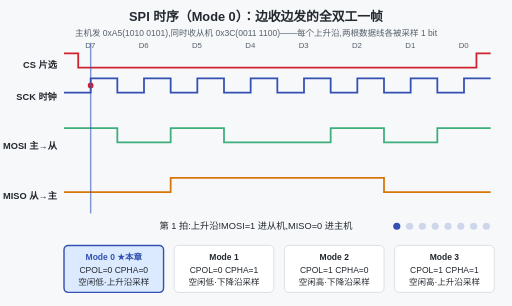
t = 0.00 s
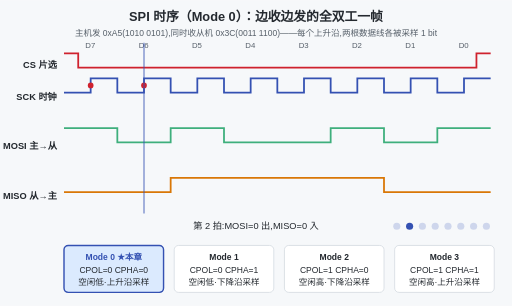
t = 1.25 s
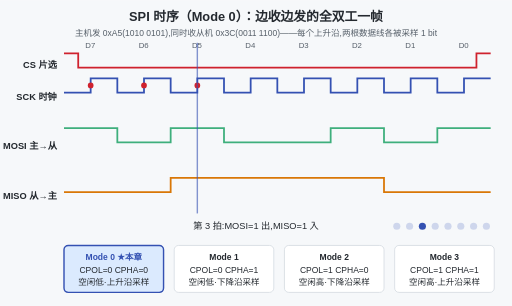
t = 2.75 s
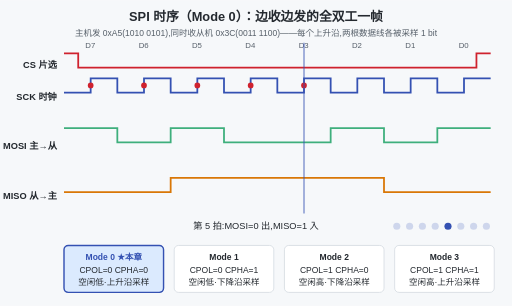
t = 4.00 s
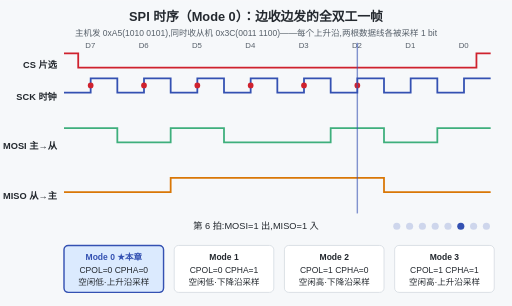
t = 5.25 s
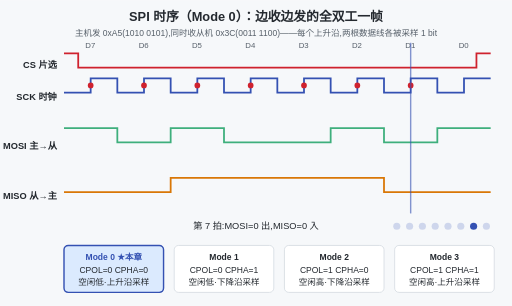
t = 6.75 s

The animated SVG that drew these frames (rendered in a browser with its animation timeline set to each time). Animation: 29 SMIL elements (animate=29); one cycle of 8.00 s, repeats indefinitely.

<svg xmlns="http://www.w3.org/2000/svg" viewBox="0 0 720 430" font-family="'Microsoft YaHei',sans-serif">
  <title>SPI 时序（Mode 0）：边收边发的全双工一帧</title>
  <desc>SPI 时序（Mode 0）：边收边发的全双工一帧。主机发 0xA5(1010 0101),同时收从机 0x3C(0011 1100)——每个上升沿,两根数据线各被采样 1 bit。四条波形按游标推进的速度被逻辑分析仪逐点画出，采样点在被采到的那一拍才亮起</desc>
  <rect width="720" height="430" fill="#f6f8fa"/>
  <text x="360" y="30" text-anchor="middle" font-size="18" font-weight="bold" fill="#24292f">SPI 时序（Mode 0）：边收边发的全双工一帧</text>
  <text x="360" y="50" text-anchor="middle" font-size="12" fill="#57606a">主机发 0xA5(1010 0101),同时收从机 0x3C(0011 1100)——每个上升沿,两根数据线各被采样 1 bit</text>

  <!-- 行标签 -->
  <g font-size="13" font-weight="bold" fill="#24292f">
    <text x="80" y="95" text-anchor="end">CS 片选</text>
    <text x="80" y="140" text-anchor="end">SCK 时钟</text>
    <text x="80" y="210" text-anchor="end">MOSI 主→从</text>
    <text x="80" y="280" text-anchor="end">MISO 从→主</text>
  </g>

  <!-- 位序号 -->
  <g font-size="11" fill="#57606a" text-anchor="middle">
    <text x="127" y="68">D7</text><text x="202" y="68">D6</text><text x="277" y="68">D5</text><text x="352" y="68">D4</text>
    <text x="427" y="68">D3</text><text x="502" y="68">D2</text><text x="577" y="68">D1</text><text x="652" y="68">D0</text>
  </g>

  <!-- CS: 高→拉低一整帧→拉高 -->
  <!-- 爬线：dasharray = (真实弧长 L + 1200) ; L，dashoffset 从 1200+L(全隐) 走到 1200(全显)。
       每拍的偏移量按 x 等比换算（可见弧长 = L·x进度），于是四条波形的笔尖互相齐平、也跟上离散游标。 -->
  <path d="M90,75 L110,75 L110,95 L670,95 L670,75 L690,75" stroke="#cf222e" stroke-width="2.5" fill="none"
        stroke-dasharray="1840;640" stroke-dashoffset="1800">
    <animate attributeName="stroke-dashoffset" values="1800;1720;1640;1560;1480;1400;1320;1200;1200" keyTimes="0;0.125;0.25;0.375;0.5;0.625;0.75;0.875;1" dur="8s" repeatCount="indefinite"/>
  </path>

  <!-- SCK Mode0: 空闲低,每格后半格高,上升沿在格中央(采样点) -->
  <path d="M90,130 L127.5,130 L127.5,110 L165,110 L165,130 L202.5,130 L202.5,110 L240,110 L240,130 L277.5,130 L277.5,110 L315,110 L315,130 L352.5,130 L352.5,110 L390,110 L390,130 L427.5,130 L427.5,110 L465,110 L465,130 L502.5,130 L502.5,110 L540,110 L540,130 L577.5,130 L577.5,110 L615,110 L615,130 L652.5,130 L652.5,110 L690,110" stroke="#3451b2" stroke-width="2.5" fill="none"
        stroke-dasharray="2100;900" stroke-dashoffset="2044">
    <animate attributeName="stroke-dashoffset" values="2044;1931;1819;1706;1594;1481;1369;1200;1200" keyTimes="0;0.125;0.25;0.375;0.5;0.625;0.75;0.875;1" dur="8s" repeatCount="indefinite"/>
  </path>

  <!-- MOSI 0xA5: 1 0 1 0 0 1 0 1 (高=180 低=200) -->
  <path d="M90,180 L165,180 L165,200 L240,200 L240,180 L315,180 L315,200 L465,200 L465,180 L540,180 L540,200 L615,200 L615,180 L690,180" stroke="#3eaf7c" stroke-width="2.5" fill="none"
        stroke-dasharray="1920;720" stroke-dashoffset="1875">
    <animate attributeName="stroke-dashoffset" values="1875;1785;1695;1605;1515;1425;1335;1200;1200" keyTimes="0;0.125;0.25;0.375;0.5;0.625;0.75;0.875;1" dur="8s" repeatCount="indefinite"/>
  </path>

  <!-- MISO 0x3C: 0 0 1 1 1 1 0 0 (高=250 低=270) -->
  <path d="M90,270 L240,270 L240,250 L540,250 L540,270 L690,270" stroke="#d97706" stroke-width="2.5" fill="none"
        stroke-dasharray="1840;640" stroke-dashoffset="1800">
    <animate attributeName="stroke-dashoffset" values="1800;1720;1640;1560;1480;1400;1320;1200;1200" keyTimes="0;0.125;0.25;0.375;0.5;0.625;0.75;0.875;1" dur="8s" repeatCount="indefinite"/>
  </path>

  <!-- 采样点(8 个上升沿)：游标走到哪一拍，哪一拍的红点才亮 -->
  <g fill="#cf222e">
    <circle cx="127.5" cy="120" r="4"/><circle cx="202.5" cy="120" r="4" opacity="0"><animate attributeName="opacity" calcMode="discrete" values="0;1;1;1;1;1;1;1;1" keyTimes="0;0.125;0.25;0.375;0.5;0.625;0.75;0.875;1" dur="8s" repeatCount="indefinite"/></circle><circle cx="277.5" cy="120" r="4" opacity="0"><animate attributeName="opacity" calcMode="discrete" values="0;0;1;1;1;1;1;1;1" keyTimes="0;0.125;0.25;0.375;0.5;0.625;0.75;0.875;1" dur="8s" repeatCount="indefinite"/></circle><circle cx="352.5" cy="120" r="4" opacity="0"><animate attributeName="opacity" calcMode="discrete" values="0;0;0;1;1;1;1;1;1" keyTimes="0;0.125;0.25;0.375;0.5;0.625;0.75;0.875;1" dur="8s" repeatCount="indefinite"/></circle>
    <circle cx="427.5" cy="120" r="4" opacity="0"><animate attributeName="opacity" calcMode="discrete" values="0;0;0;0;1;1;1;1;1" keyTimes="0;0.125;0.25;0.375;0.5;0.625;0.75;0.875;1" dur="8s" repeatCount="indefinite"/></circle><circle cx="502.5" cy="120" r="4" opacity="0"><animate attributeName="opacity" calcMode="discrete" values="0;0;0;0;0;1;1;1;1" keyTimes="0;0.125;0.25;0.375;0.5;0.625;0.75;0.875;1" dur="8s" repeatCount="indefinite"/></circle><circle cx="577.5" cy="120" r="4" opacity="0"><animate attributeName="opacity" calcMode="discrete" values="0;0;0;0;0;0;1;1;1" keyTimes="0;0.125;0.25;0.375;0.5;0.625;0.75;0.875;1" dur="8s" repeatCount="indefinite"/></circle><circle cx="652.5" cy="120" r="4" opacity="0"><animate attributeName="opacity" calcMode="discrete" values="0;0;0;0;0;0;0;1;1" keyTimes="0;0.125;0.25;0.375;0.5;0.625;0.75;0.875;1" dur="8s" repeatCount="indefinite"/></circle>
  </g>
  <!-- 游标:8 拍离散,8s 一轮（每拍 1s，跟着 SCK 的边沿走） -->
  <line x1="127.5" y1="60" x2="127.5" y2="300" stroke="#3451b2" stroke-width="2" opacity="0.6">
    <animate attributeName="x1" values="127.5;202.5;277.5;352.5;427.5;502.5;577.5;652.5" calcMode="discrete" dur="8s" repeatCount="indefinite"/>
    <animate attributeName="x2" values="127.5;202.5;277.5;352.5;427.5;502.5;577.5;652.5" calcMode="discrete" dur="8s" repeatCount="indefinite"/>
  </line>

  <!-- 逐拍解说 -->
  <g font-size="13" fill="#24292f" text-anchor="middle">
    <text x="360" y="322" opacity="0">第 1 拍:上升沿!MOSI=1 进从机,MISO=0 进主机<animate attributeName="opacity" values="1;0;0;0;0;0;0;0" calcMode="discrete" dur="8s" repeatCount="indefinite"/></text>
    <text x="360" y="322" opacity="0">第 2 拍:MOSI=0 出,MISO=0 入<animate attributeName="opacity" values="0;1;0;0;0;0;0;0" calcMode="discrete" dur="8s" repeatCount="indefinite"/></text>
    <text x="360" y="322" opacity="0">第 3 拍:MOSI=1 出,MISO=1 入<animate attributeName="opacity" values="0;0;1;0;0;0;0;0" calcMode="discrete" dur="8s" repeatCount="indefinite"/></text>
    <text x="360" y="322" opacity="0">第 4 拍:MOSI=0 出,MISO=1 入<animate attributeName="opacity" values="0;0;0;1;0;0;0;0" calcMode="discrete" dur="8s" repeatCount="indefinite"/></text>
    <text x="360" y="322" opacity="0">第 5 拍:MOSI=0 出,MISO=1 入<animate attributeName="opacity" values="0;0;0;0;1;0;0;0" calcMode="discrete" dur="8s" repeatCount="indefinite"/></text>
    <text x="360" y="322" opacity="0">第 6 拍:MOSI=1 出,MISO=1 入<animate attributeName="opacity" values="0;0;0;0;0;1;0;0" calcMode="discrete" dur="8s" repeatCount="indefinite"/></text>
    <text x="360" y="322" opacity="0">第 7 拍:MOSI=0 出,MISO=0 入<animate attributeName="opacity" values="0;0;0;0;0;0;1;0" calcMode="discrete" dur="8s" repeatCount="indefinite"/></text>
    <text x="360" y="322" opacity="0">第 8 拍:MOSI=1 出,MISO=0 入——CS 拉高,一帧结束<animate attributeName="opacity" values="0;0;0;0;0;0;0;1" calcMode="discrete" dur="8s" repeatCount="indefinite"/></text>
  </g>

  <!-- 阶段指示点：8 拍一排，落在字幕那一行的右侧（下方四模式对照占满了 y≥345，只能同排） -->
  <g transform="translate(558,318)" fill="#3451b2">
    <circle cx="0" cy="0" r="5" opacity="1"><animate attributeName="opacity" calcMode="discrete" values="1;0.2;0.2;0.2;0.2;0.2;0.2;0.2;0.2" keyTimes="0;0.125;0.25;0.375;0.5;0.625;0.75;0.875;1" dur="8s" repeatCount="indefinite"/></circle>
    <circle cx="18" cy="0" r="5" opacity="0.2"><animate attributeName="opacity" calcMode="discrete" values="0.2;1;0.2;0.2;0.2;0.2;0.2;0.2;0.2" keyTimes="0;0.125;0.25;0.375;0.5;0.625;0.75;0.875;1" dur="8s" repeatCount="indefinite"/></circle>
    <circle cx="36" cy="0" r="5" opacity="0.2"><animate attributeName="opacity" calcMode="discrete" values="0.2;0.2;1;0.2;0.2;0.2;0.2;0.2;0.2" keyTimes="0;0.125;0.25;0.375;0.5;0.625;0.75;0.875;1" dur="8s" repeatCount="indefinite"/></circle>
    <circle cx="54" cy="0" r="5" opacity="0.2"><animate attributeName="opacity" calcMode="discrete" values="0.2;0.2;0.2;1;0.2;0.2;0.2;0.2;0.2" keyTimes="0;0.125;0.25;0.375;0.5;0.625;0.75;0.875;1" dur="8s" repeatCount="indefinite"/></circle>
    <circle cx="72" cy="0" r="5" opacity="0.2"><animate attributeName="opacity" calcMode="discrete" values="0.2;0.2;0.2;0.2;1;0.2;0.2;0.2;0.2" keyTimes="0;0.125;0.25;0.375;0.5;0.625;0.75;0.875;1" dur="8s" repeatCount="indefinite"/></circle>
    <circle cx="90" cy="0" r="5" opacity="0.2"><animate attributeName="opacity" calcMode="discrete" values="0.2;0.2;0.2;0.2;0.2;1;0.2;0.2;0.2" keyTimes="0;0.125;0.25;0.375;0.5;0.625;0.75;0.875;1" dur="8s" repeatCount="indefinite"/></circle>
    <circle cx="108" cy="0" r="5" opacity="0.2"><animate attributeName="opacity" calcMode="discrete" values="0.2;0.2;0.2;0.2;0.2;0.2;1;0.2;0.2" keyTimes="0;0.125;0.25;0.375;0.5;0.625;0.75;0.875;1" dur="8s" repeatCount="indefinite"/></circle>
    <circle cx="126" cy="0" r="5" opacity="0.2"><animate attributeName="opacity" calcMode="discrete" values="0.2;0.2;0.2;0.2;0.2;0.2;0.2;1;1" keyTimes="0;0.125;0.25;0.375;0.5;0.625;0.75;0.875;1" dur="8s" repeatCount="indefinite"/></circle>
  </g>

  <!-- 四模式对照 -->
  <g font-size="12" text-anchor="middle">
    <rect x="90" y="345" width="140" height="66" rx="6" fill="#dbeafe" stroke="#3451b2" stroke-width="2"/>
    <text x="160" y="366" font-weight="bold" fill="#3451b2">Mode 0 ★本章</text>
    <text x="160" y="384" fill="#24292f">CPOL=0 CPHA=0</text>
    <text x="160" y="401" fill="#24292f">空闲低·上升沿采样</text>
    <rect x="245" y="345" width="140" height="66" rx="6" fill="#ffffff" stroke="#d0d7de"/>
    <text x="315" y="366" font-weight="bold" fill="#24292f">Mode 1</text>
    <text x="315" y="384" fill="#24292f">CPOL=0 CPHA=1</text>
    <text x="315" y="401" fill="#24292f">空闲低·下降沿采样</text>
    <rect x="400" y="345" width="140" height="66" rx="6" fill="#ffffff" stroke="#d0d7de"/>
    <text x="470" y="366" font-weight="bold" fill="#24292f">Mode 2</text>
    <text x="470" y="384" fill="#24292f">CPOL=1 CPHA=0</text>
    <text x="470" y="401" fill="#24292f">空闲高·下降沿采样</text>
    <rect x="555" y="345" width="140" height="66" rx="6" fill="#ffffff" stroke="#d0d7de"/>
    <text x="625" y="366" font-weight="bold" fill="#24292f">Mode 3</text>
    <text x="625" y="384" fill="#24292f">CPOL=1 CPHA=1</text>
    <text x="625" y="401" fill="#24292f">空闲高·上升沿采样</text>
  </g>
</svg>
